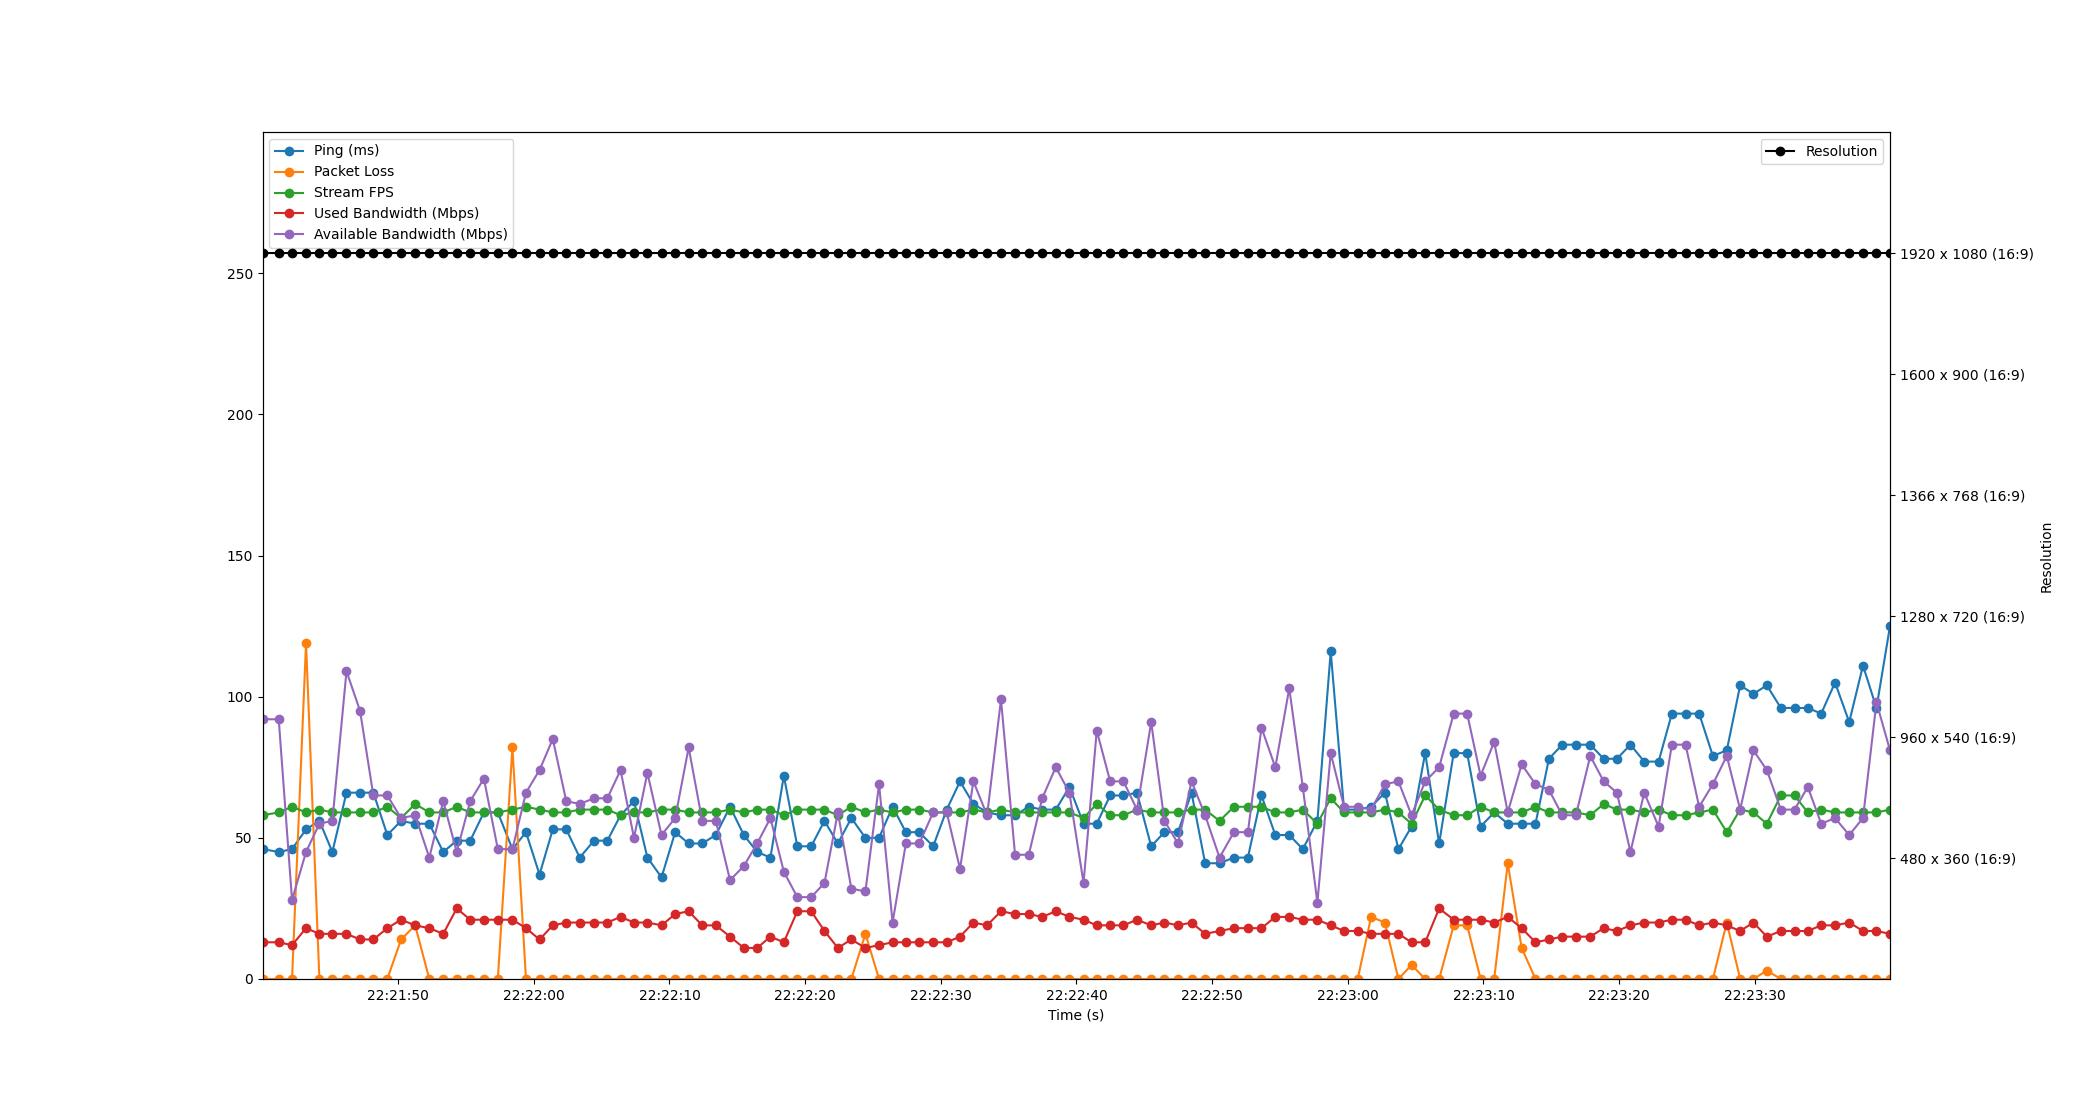

Data behind this chart, as committed beside it:
Time, Timestamp, Ping, Packet Loss, Stream FPS, Used Bandwidth, Resolution, Available Bandwidth
1.6689300537109375e-06, 2023-07-12 22:21:40.000979, 46, 0, 58, 13, 1920 x 1080 (16:9), 92
1.196, 2023-07-12 22:21:41.196863, 45, 0, 59, 13, 1920 x 1080 (16:9), 92
2.177, 2023-07-12 22:21:42.177777, 46, 0, 61, 12, 1920 x 1080 (16:9), 28
3.21, 2023-07-12 22:21:43.210521, 53, 119, 59, 18, 1920 x 1080 (16:9), 45
4.194, 2023-07-12 22:21:44.194504, 56, 0, 60, 16, 1920 x 1080 (16:9), 55
5.15, 2023-07-12 22:21:45.150502, 45, 0, 59, 16, 1920 x 1080 (16:9), 56
6.191, 2023-07-12 22:21:46.192210, 66, 0, 59, 16, 1920 x 1080 (16:9), 109
7.19, 2023-07-12 22:21:47.191252, 66, 0, 59, 14, 1920 x 1080 (16:9), 95
8.172, 2023-07-12 22:21:48.172969, 66, 0, 59, 14, 1920 x 1080 (16:9), 65
9.2, 2023-07-12 22:21:49.201310, 51, 0, 61, 18, 1920 x 1080 (16:9), 65
10.22, 2023-07-12 22:21:50.217433, 56, 14, 57, 21, 1920 x 1080 (16:9), 57
11.26, 2023-07-12 22:21:51.256095, 55, 19, 62, 19, 1920 x 1080 (16:9), 58
12.3, 2023-07-12 22:21:52.296241, 55, 0, 59, 18, 1920 x 1080 (16:9), 43
13.32, 2023-07-12 22:21:53.323425, 45, 0, 59, 16, 1920 x 1080 (16:9), 63
14.32, 2023-07-12 22:21:54.317714, 49, 0, 61, 25, 1920 x 1080 (16:9), 45
15.31, 2023-07-12 22:21:55.313770, 49, 0, 59, 21, 1920 x 1080 (16:9), 63
16.32, 2023-07-12 22:21:56.319782, 59, 0, 59, 21, 1920 x 1080 (16:9), 71
17.35, 2023-07-12 22:21:57.347985, 59, 0, 59, 21, 1920 x 1080 (16:9), 46
18.42, 2023-07-12 22:21:58.423744, 46, 82, 60, 21, 1920 x 1080 (16:9), 46
19.42, 2023-07-12 22:21:59.422676, 52, 0, 61, 18, 1920 x 1080 (16:9), 66
20.42, 2023-07-12 22:22:00.421821, 37, 0, 60, 14, 1920 x 1080 (16:9), 74
21.4, 2023-07-12 22:22:01.398555, 53, 0, 59, 19, 1920 x 1080 (16:9), 85
22.39, 2023-07-12 22:22:02.390487, 53, 0, 59, 20, 1920 x 1080 (16:9), 63
23.39, 2023-07-12 22:22:03.386523, 43, 0, 60, 20, 1920 x 1080 (16:9), 62
24.43, 2023-07-12 22:22:04.431810, 49, 0, 60, 20, 1920 x 1080 (16:9), 64
25.42, 2023-07-12 22:22:05.420476, 49, 0, 60, 20, 1920 x 1080 (16:9), 64
26.39, 2023-07-12 22:22:06.393785, 58, 0, 58, 22, 1920 x 1080 (16:9), 74
27.38, 2023-07-12 22:22:07.382482, 63, 0, 59, 20, 1920 x 1080 (16:9), 50
28.37, 2023-07-12 22:22:08.374263, 43, 0, 59, 20, 1920 x 1080 (16:9), 73
29.41, 2023-07-12 22:22:09.414491, 36, 0, 60, 19, 1920 x 1080 (16:9), 51
30.42, 2023-07-12 22:22:10.420839, 52, 0, 60, 23, 1920 x 1080 (16:9), 57
31.41, 2023-07-12 22:22:11.414041, 48, 0, 59, 24, 1920 x 1080 (16:9), 82
32.41, 2023-07-12 22:22:12.414526, 48, 0, 59, 19, 1920 x 1080 (16:9), 56
33.42, 2023-07-12 22:22:13.417176, 51, 0, 59, 19, 1920 x 1080 (16:9), 56
34.46, 2023-07-12 22:22:14.464021, 61, 0, 60, 15, 1920 x 1080 (16:9), 35
35.48, 2023-07-12 22:22:15.479807, 51, 0, 59, 11, 1920 x 1080 (16:9), 40
36.46, 2023-07-12 22:22:16.465233, 45, 0, 60, 11, 1920 x 1080 (16:9), 48
37.44, 2023-07-12 22:22:17.441087, 43, 0, 60, 15, 1920 x 1080 (16:9), 57
38.43, 2023-07-12 22:22:18.429593, 72, 0, 58, 13, 1920 x 1080 (16:9), 38
39.42, 2023-07-12 22:22:19.423716, 47, 0, 60, 24, 1920 x 1080 (16:9), 29
40.45, 2023-07-12 22:22:20.448444, 47, 0, 60, 24, 1920 x 1080 (16:9), 29
41.42, 2023-07-12 22:22:21.424717, 56, 0, 60, 17, 1920 x 1080 (16:9), 34
42.41, 2023-07-12 22:22:22.413163, 48, 0, 58, 11, 1920 x 1080 (16:9), 59
43.41, 2023-07-12 22:22:23.406489, 57, 0, 61, 14, 1920 x 1080 (16:9), 32
44.44, 2023-07-12 22:22:24.443995, 50, 16, 59, 11, 1920 x 1080 (16:9), 31
45.45, 2023-07-12 22:22:25.448892, 50, 0, 60, 12, 1920 x 1080 (16:9), 69
46.45, 2023-07-12 22:22:26.446502, 61, 0, 59, 13, 1920 x 1080 (16:9), 20
47.42, 2023-07-12 22:22:27.425061, 52, 0, 60, 13, 1920 x 1080 (16:9), 48
48.42, 2023-07-12 22:22:28.416317, 52, 0, 60, 13, 1920 x 1080 (16:9), 48
49.44, 2023-07-12 22:22:29.438475, 47, 0, 59, 13, 1920 x 1080 (16:9), 59
50.44, 2023-07-12 22:22:30.438518, 60, 0, 59, 13, 1920 x 1080 (16:9), 59
51.42, 2023-07-12 22:22:31.416457, 70, 0, 59, 15, 1920 x 1080 (16:9), 39
52.4, 2023-07-12 22:22:32.401545, 62, 0, 60, 20, 1920 x 1080 (16:9), 70
53.41, 2023-07-12 22:22:33.413365, 59, 0, 59, 19, 1920 x 1080 (16:9), 58
54.44, 2023-07-12 22:22:34.437804, 58, 0, 60, 24, 1920 x 1080 (16:9), 99
55.47, 2023-07-12 22:22:35.473125, 58, 0, 59, 23, 1920 x 1080 (16:9), 44
56.49, 2023-07-12 22:22:36.486490, 61, 0, 59, 23, 1920 x 1080 (16:9), 44
57.47, 2023-07-12 22:22:37.472554, 60, 0, 59, 22, 1920 x 1080 (16:9), 64
58.48, 2023-07-12 22:22:38.477287, 60, 0, 59, 24, 1920 x 1080 (16:9), 75
59.48, 2023-07-12 22:22:39.480474, 68, 0, 59, 22, 1920 x 1080 (16:9), 66
... 60 more rows
